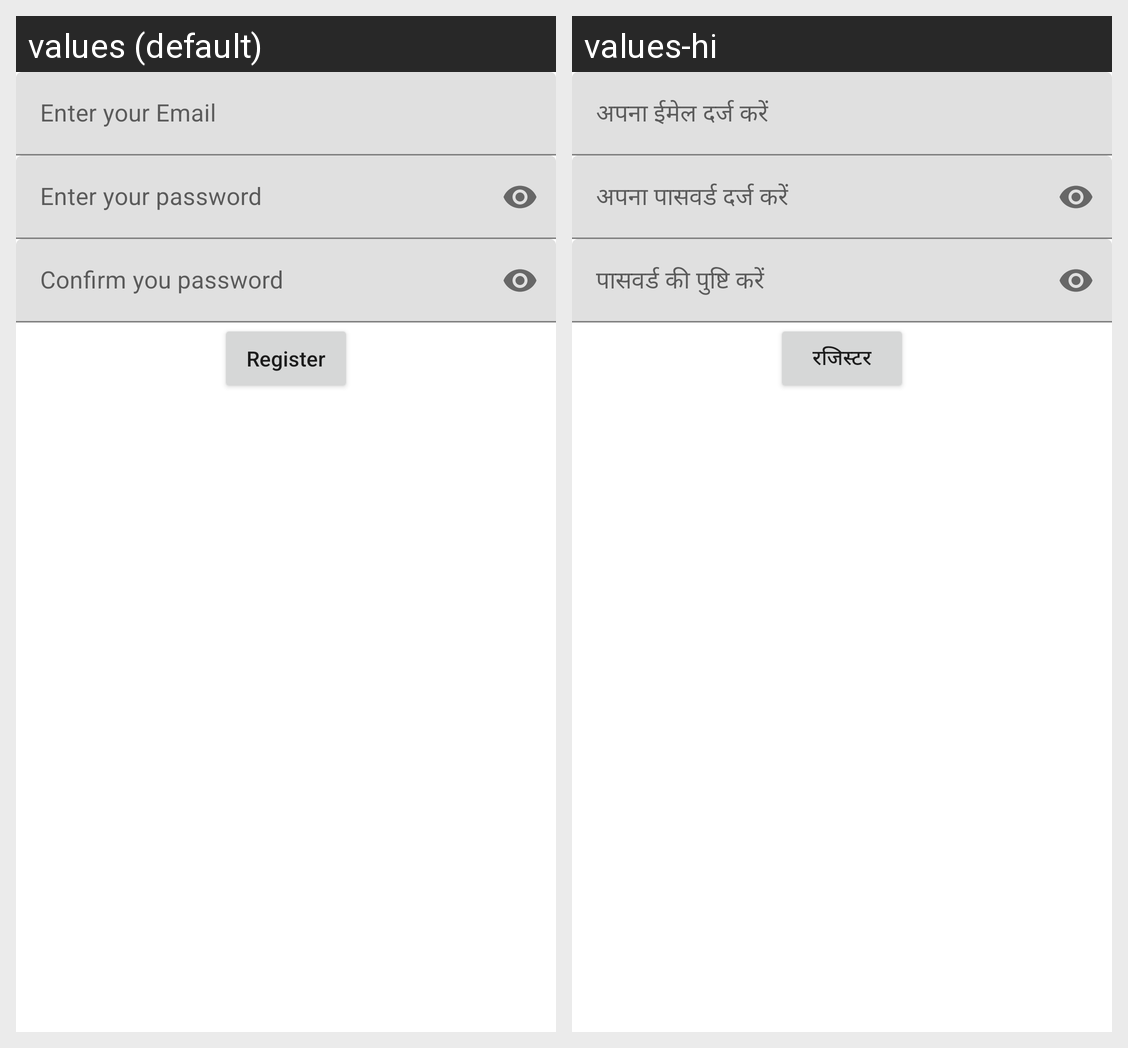

Strings drawn on this Android screen and how each of the app's shown locales translates them:
Android screen res/layout/activity_register.xml rendered under 2 locales, left to right: values (default), values-hi. Device: Nexus 5 (rendered at 1080×1920; each locale shown at half size, 540×960, under a caption strip naming it); theme Theme.FireNotes.
Strings drawn on this screen, with the default value and each locale's value (text and hints the layout hard-codes, and strings that could not be matched under every locale, appear in the picture but are not listed):

hint_email
  values: Enter your Email
  values-hi: अपना ईमेल दर्ज करें

hint_password
  values: Enter your password
  values-hi: अपना पासवर्ड दर्ज करें

hint_confirm_password
  values: Confirm you password
  values-hi: पासवर्ड की पुष्टि करें

btn_register
  values: Register
  values-hi: रजिस्टर
